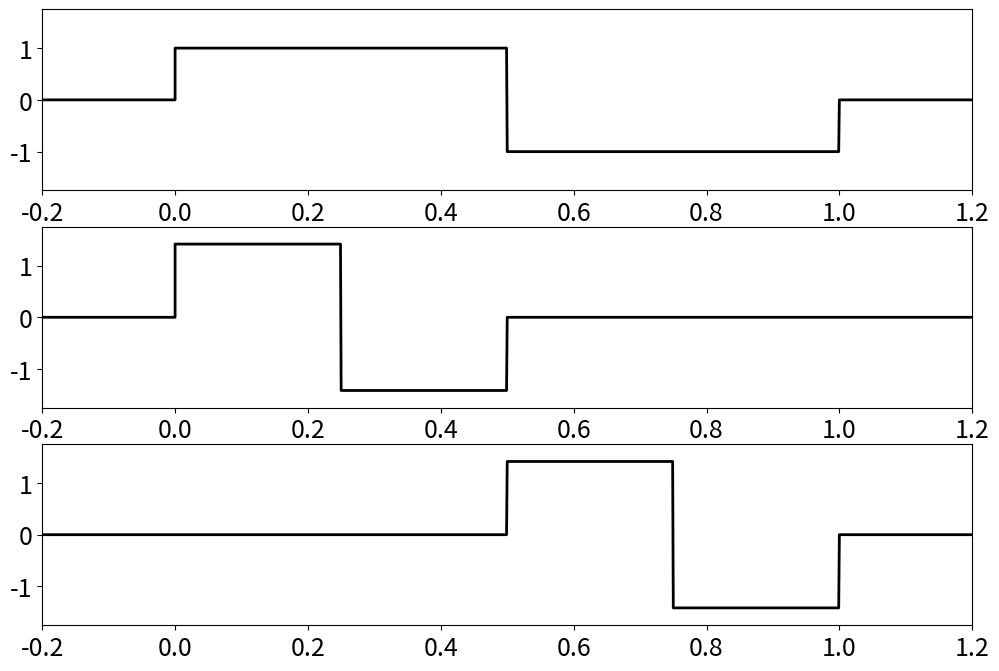
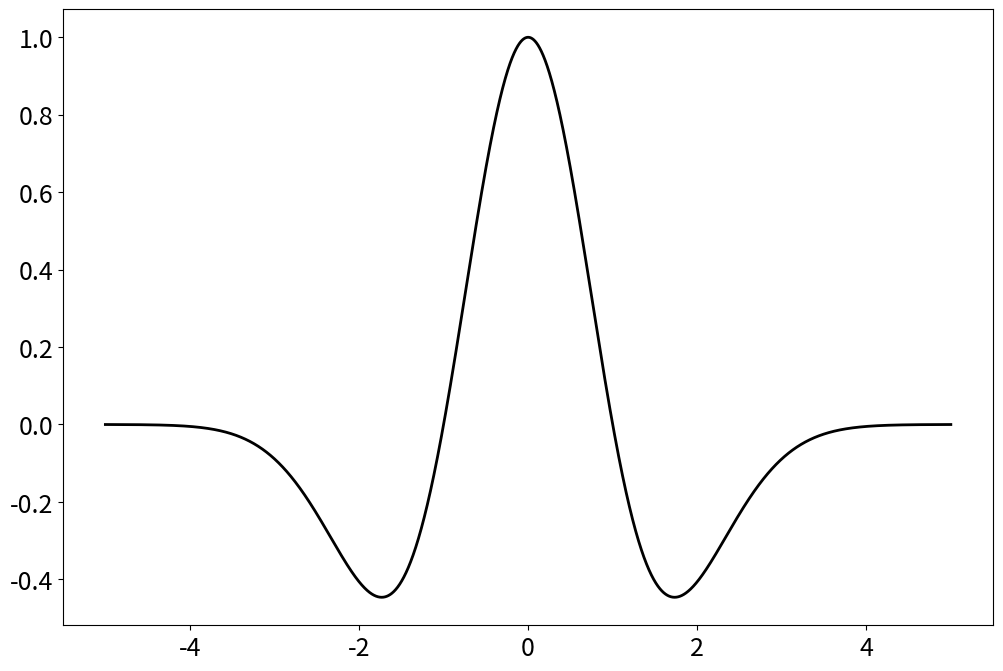

Python code for these plots, in order:
%matplotlib qt
import numpy as np
import matplotlib.pyplot as plt
plt.rcParams['figure.figsize'] = [12, 8]
plt.rcParams['font.size'] = 18

x = np.arange(0, 1, 0.001)
n = len(x)
n2 = int(np.floor(n / 2))
n4 = int(np.floor(n / 4))

f10 = np.zeros_like(x)
f10[:n2] = 1
f10[n2:] = -1

f21 = np.zeros_like(x)
f21[:n4] = 1
f21[n4:n2] = -1
f21 = f21 * np.sqrt(2)

f22 = np.zeros_like(x)
f22[n2:(n2+n4)] = 1
f22[(n2+n4):] = -1
f22 = f22 * np.sqrt(2)

x = np.append([-1, 0], x)
x = np.append(x, [1, 2])

f10 = np.pad(f10, (2, 2), 'constant')
f21 = np.pad(f21, (2, 2), 'constant')
f22 = np.pad(f22, (2, 2), 'constant')

fig, axs = plt.subplots(3, 1)
axs[0].plot(x, f10, color='k', lw=2)
axs[0].set_xlim(-0.2, 1.2)
axs[0].set_ylim(-1.75, 1.75)
axs[1].plot(x, f21, color='k', lw=2)
axs[1].set_xlim(-0.2, 1.2)
axs[1].set_ylim(-1.75, 1.75)
axs[2].plot(x, f22, color='k', lw=2)
axs[2].set_xlim(-0.2, 1.2)
axs[2].set_ylim(-1.75, 1.75)
plt.show()

x = np.arange(-5, 5, 0.001)
fMexHat = (1 - np.power(x, 2)) * np.exp(-np.power(x, 2) / 2)
plt.figure()
plt.plot(x, fMexHat, color='k', lw=2)
plt.show()

